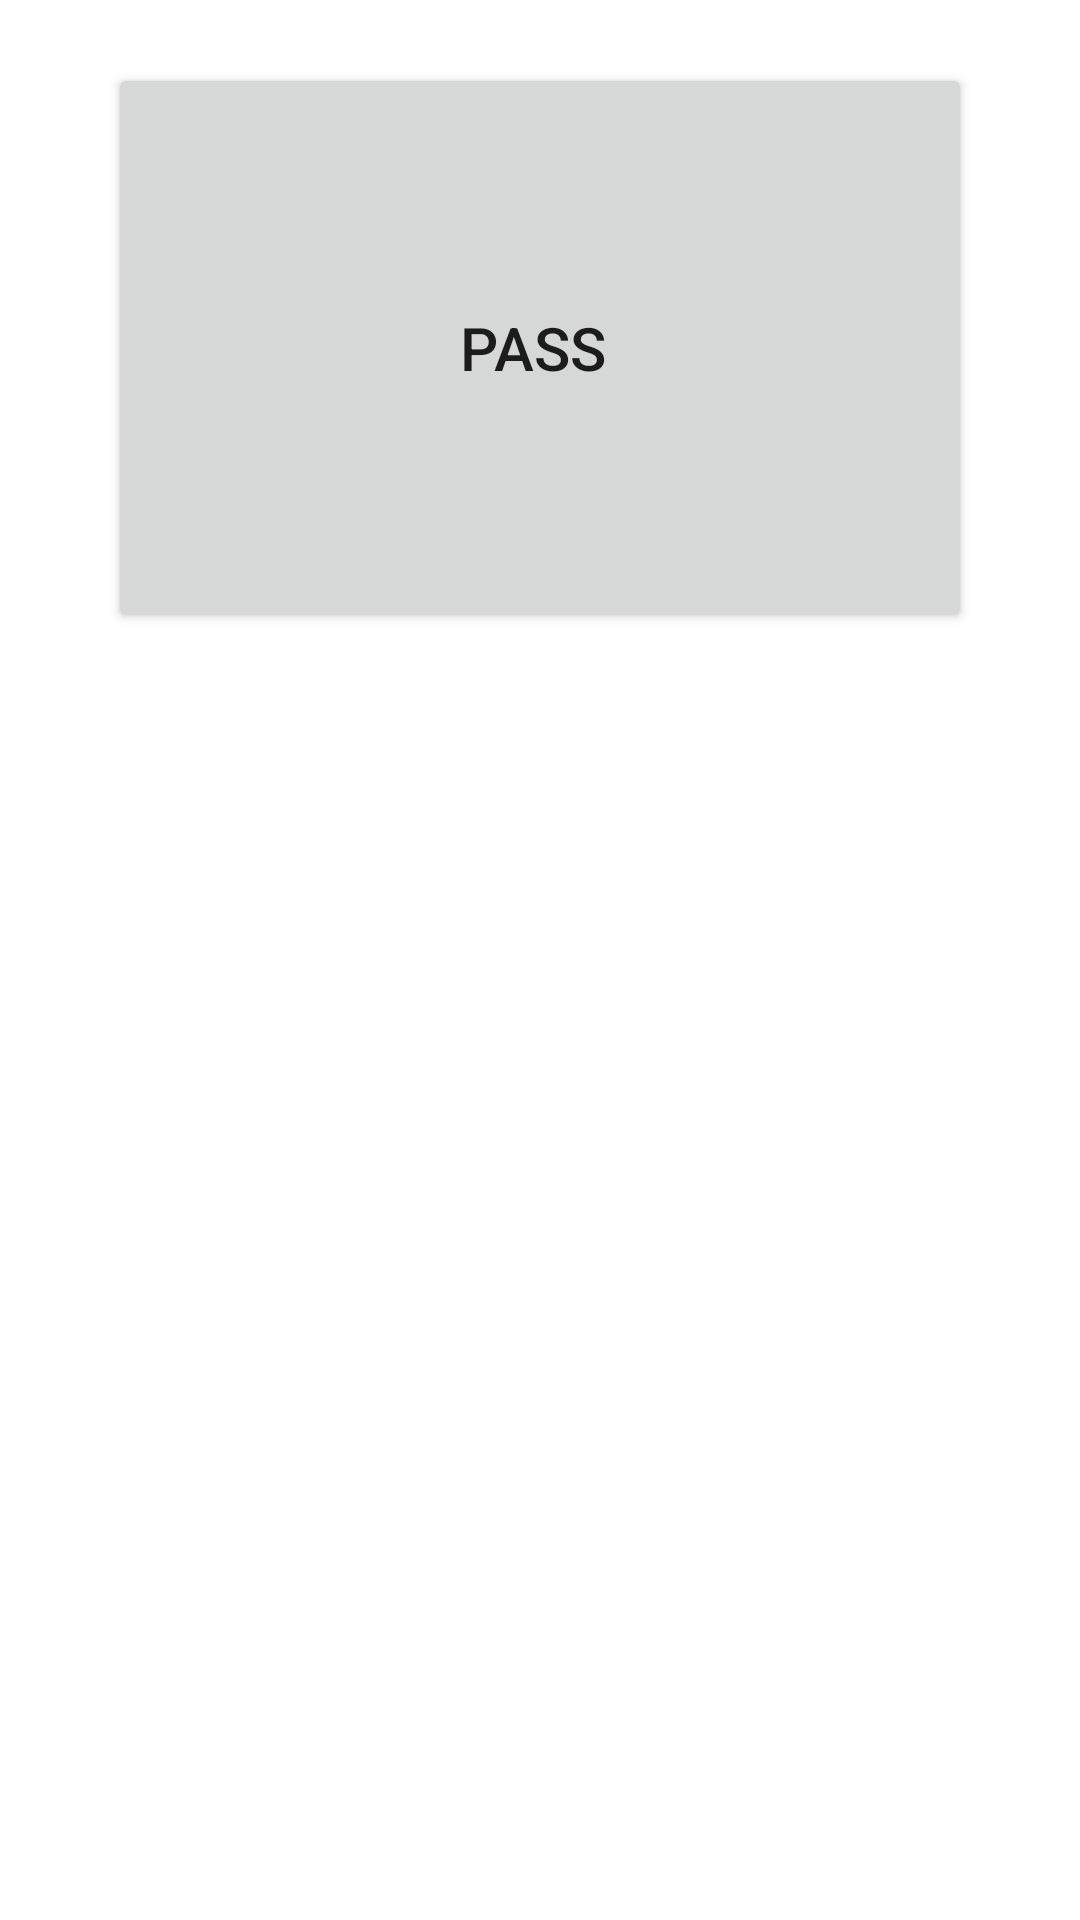

The Android layout XML behind this screen, and the referenced resources:
<!-- AndroidManifest.xml: application theme Theme.Jakku -->
<!-- res/layout/activity_exercise.xml -->
<?xml version="1.0" encoding="utf-8"?>
<androidx.constraintlayout.widget.ConstraintLayout xmlns:android="http://schemas.android.com/apk/res/android"
    xmlns:app="http://schemas.android.com/apk/res-auto"
    xmlns:tools="http://schemas.android.com/tools"
    android:layout_width="match_parent"
    android:layout_height="match_parent"
    tools:context=".Exercise">

    <Button
        android:id="@+id/passbutton"
        android:layout_width="0dp"
        android:layout_height="190dp"
        android:layout_marginStart="36dp"
        android:layout_marginEnd="36dp"
        android:text="Pass "
        android:textSize="20sp"
        app:layout_constraintBottom_toBottomOf="parent"
        app:layout_constraintEnd_toEndOf="parent"
        app:layout_constraintHorizontal_bias="0.407"
        app:layout_constraintStart_toStartOf="parent"
        app:layout_constraintTop_toTopOf="parent"
        app:layout_constraintVertical_bias="0.047" />
</androidx.constraintlayout.widget.ConstraintLayout>
<!-- resources referenced by this layout -->
<resources>
  <style name="Theme.Jakku" parent="Theme.MaterialComponents.DayNight.DarkActionBar">
          
          <item name="colorPrimary">@color/purple_500</item>
          <item name="colorPrimaryVariant">@color/purple_700</item>
          <item name="colorOnPrimary">@color/white</item>
          
          <item name="colorSecondary">@color/teal_200</item>
          <item name="colorSecondaryVariant">@color/teal_700</item>
          <item name="colorOnSecondary">@color/black</item>
          
          <item name="android:statusBarColor" tools:targetApi="l">?attr/colorPrimaryVariant</item>
          
      </style>
  <!-- not gathered from this repository: default colours our renderer supplied (Android Studio template values) -->
  <color name="purple_500">#FF6200EE</color>
  <color name="purple_700">#FF3700B3</color>
  <color name="teal_200">#FF03DAC5</color>
  <color name="teal_700">#FF018786</color>
  <color name="black">#FF000000</color>
  <color name="white">#FFFFFFFF</color>
</resources>
